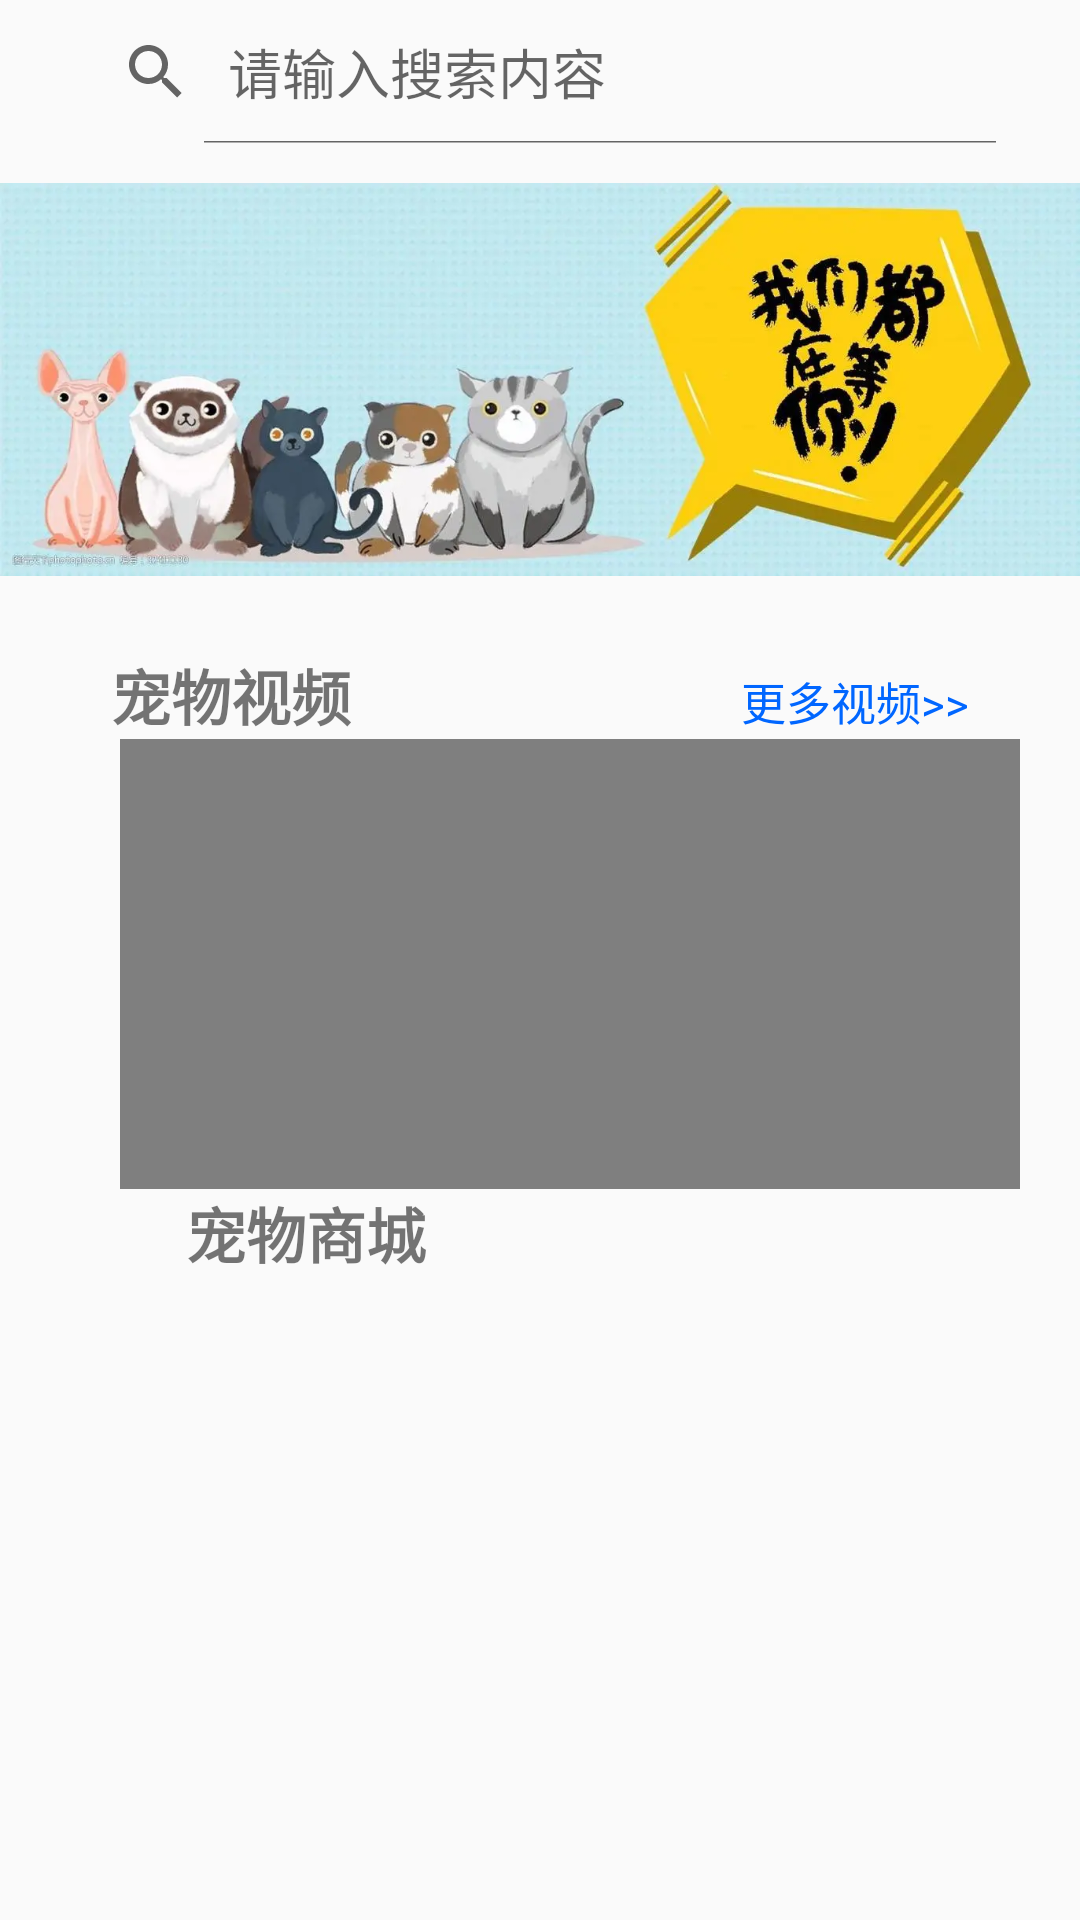

Layout XML and referenced resources for this Android screen:
<!-- AndroidManifest.xml: application theme Theme.PetsStore -->
<!-- res/layout/main_page.xml -->
<?xml version="1.0" encoding="utf-8"?>
<LinearLayout xmlns:android="http://schemas.android.com/apk/res/android"
    xmlns:tools="http://schemas.android.com/tools"
    android:layout_width="match_parent"
    android:layout_height="match_parent"
    tools:context=".MainPageActivity"
    android:orientation="vertical"
    android:gravity="center_horizontal">
    <LinearLayout
        android:layout_width="wrap_content"
        android:layout_height="wrap_content"
        android:orientation="horizontal"
        >
        <SearchView
            android:id="@+id/searchView"
            android:layout_width="match_parent"
            android:layout_height="wrap_content"
            android:iconifiedByDefault="false"
            android:queryHint="请输入搜索内容" />

    </LinearLayout>

    <ImageView
        android:layout_width="wrap_content"
        android:layout_height="157dp"
        android:src="@mipmap/img02" />

    <LinearLayout
        android:layout_width="wrap_content"
        android:layout_height="wrap_content"
        android:orientation="horizontal"
        android:layout_marginTop="12dp"
        >
        <TextView
            android:layout_width="wrap_content"
            android:layout_height="wrap_content"
            android:text="宠物视频"
            android:textSize="20sp"
            android:textStyle="bold"/>
        <TextView
            android:layout_width="wrap_content"
            android:layout_height="wrap_content"
            android:text="更多视频>>"
            android:textSize="15sp"
            android:textColor="#0066FF"
            android:id="@+id/more"
            android:layout_marginLeft="130dp"/>

    </LinearLayout>

        <VideoView
            android:layout_width="300sp"
            android:layout_height="150sp"
            android:layout_marginLeft="10dp"
            android:id="@+id/video"
            />

    <LinearLayout
        android:layout_width="wrap_content"
        android:layout_height="wrap_content"
        android:orientation="vertical"
        android:layout_gravity="left"
        android:layout_marginLeft="62dp"
        >
        <TextView
            android:layout_width="wrap_content"
            android:layout_height="wrap_content"
            android:text="宠物商城"
            android:textSize="20sp"
            android:textStyle="bold"
            />

        <ListView
            android:layout_width="300dp"
            android:layout_height="200dp"
            android:layout_marginRight="30dp"
            android:id="@+id/shoplist"/>
    </LinearLayout>




</LinearLayout>
<!-- resources referenced by this layout -->
<resources>
  <!-- mipmap img02: png bitmap (mipmap-xhdpi, 45446 bytes) -->
  <style name="Theme.PetsStore" parent="Theme.MaterialComponents.DayNight.NoActionBar.Bridge">
          
          <item name="colorPrimary">@color/purple_500</item>
          <item name="colorPrimaryVariant">@color/purple_700</item>
          <item name="colorOnPrimary">@color/white</item>
          
          <item name="colorSecondary">@color/teal_200</item>
          <item name="colorSecondaryVariant">@color/teal_700</item>
          <item name="colorOnSecondary">@color/black</item>
          
          <item name="android:statusBarColor">?attr/colorPrimaryVariant</item>
          
      </style>
  <color name="purple_500">#FF6200EE</color>
  <color name="purple_700">#FF3700B3</color>
  <color name="white">#FFFFFFFF</color>
  <color name="teal_200">#FF03DAC5</color>
  <color name="teal_700">#FF018786</color>
  <color name="black">#FF000000</color>
</resources>
